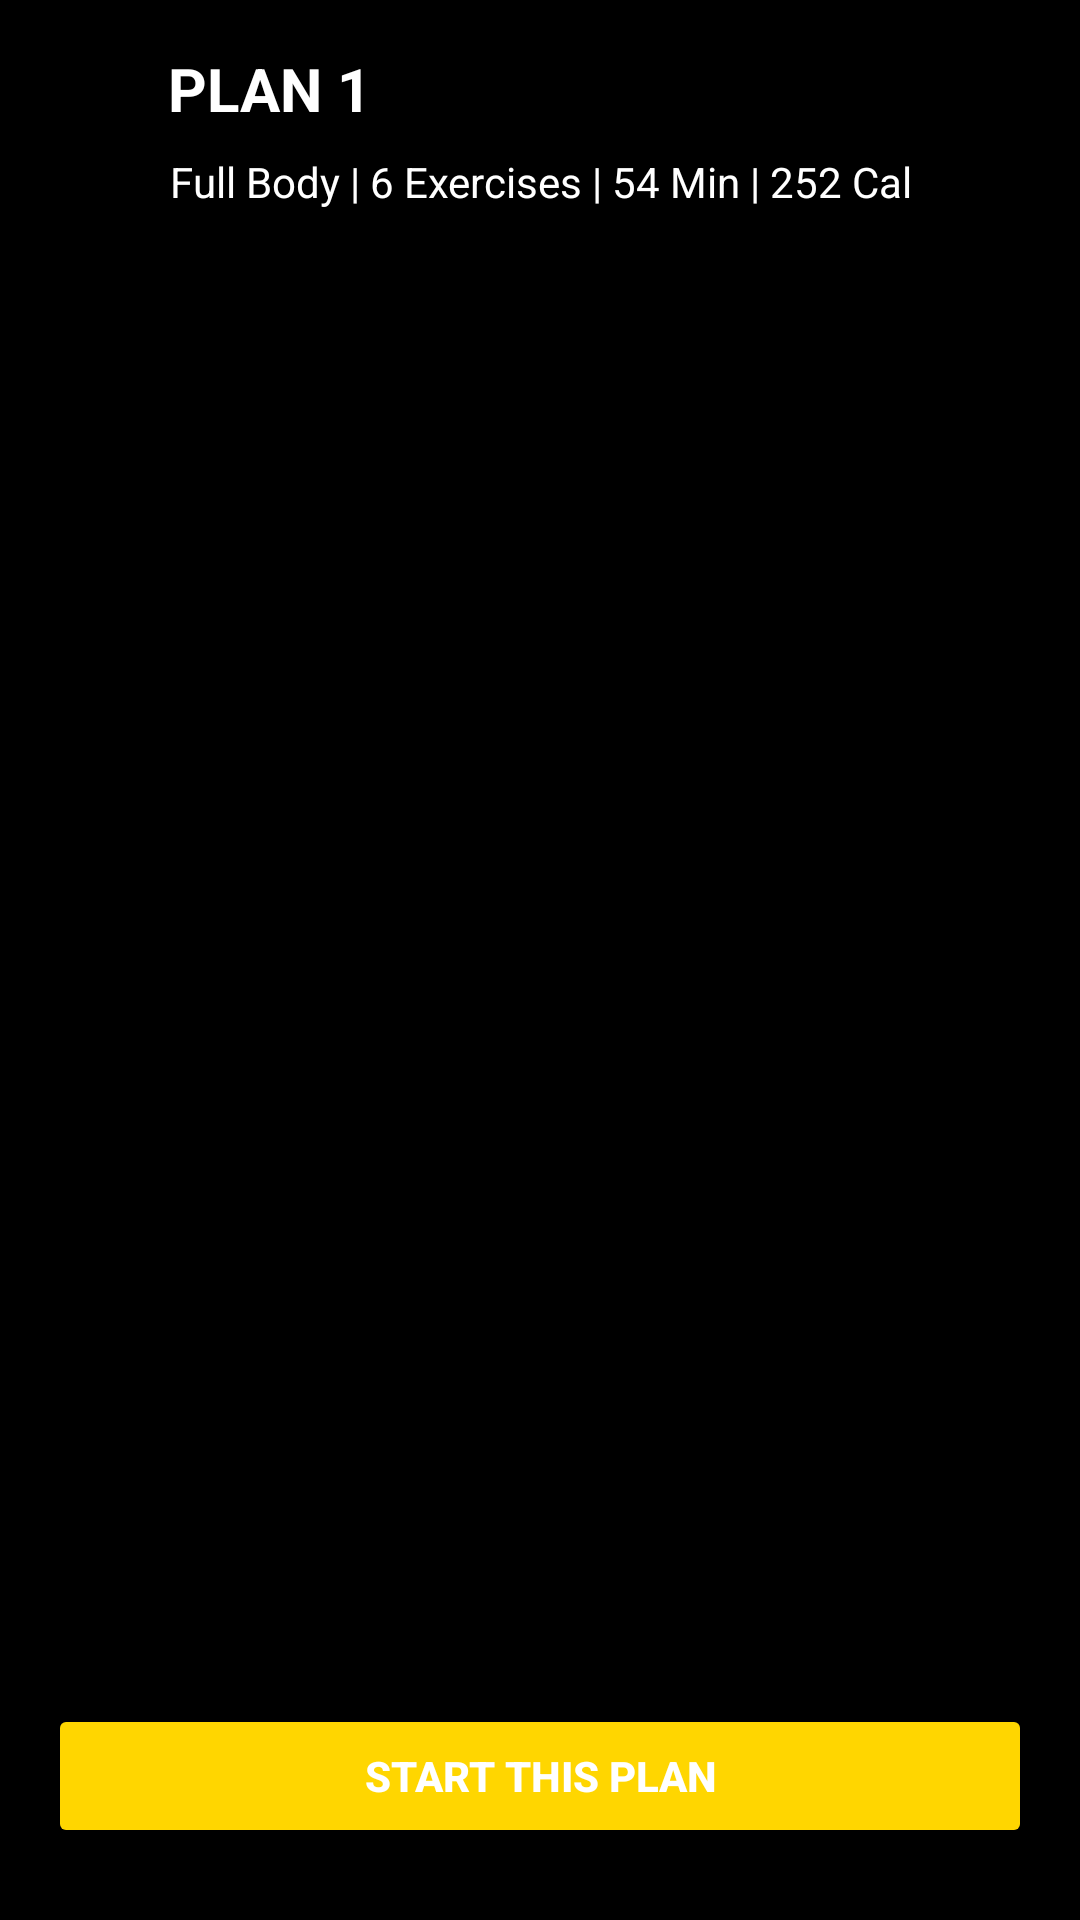

Android layout source for this screen:
<!-- AndroidManifest.xml: application theme Theme.Gym -->
<!-- res/layout/activity_plan_detail.xml -->
<LinearLayout xmlns:android="http://schemas.android.com/apk/res/android"
    android:layout_width="match_parent"
    android:layout_height="match_parent"
    android:orientation="vertical"
    android:background="@color/black"
    android:padding="16dp">

    
    <LinearLayout
        android:layout_width="match_parent"
        android:layout_height="wrap_content"
        android:orientation="horizontal"
        android:gravity="center_vertical"
        android:paddingBottom="8dp">

        <ImageView
            android:id="@+id/img_back"
            android:layout_width="24dp"
            android:layout_height="24dp"
            android:src="@drawable/ic_arrow_left"
            android:contentDescription="Back" />

        <TextView
            android:id="@+id/txt_plan_title"
            android:layout_width="wrap_content"
            android:layout_height="wrap_content"
            android:layout_marginStart="16dp"
            android:text="PLAN 1"
            android:textColor="@android:color/white"
            android:textSize="20sp"
            android:textStyle="bold" />
    </LinearLayout>

    
    <TextView
        android:id="@+id/txt_info"
        android:layout_width="match_parent"
        android:layout_height="wrap_content"
        android:gravity="center"
        android:text="Full Body | 6 Exercises | 54 Min | 252 Cal"
    android:textColor="@android:color/white"
    android:textSize="14sp"
    android:layout_marginBottom="8dp"/>

    
    <androidx.recyclerview.widget.RecyclerView
        android:id="@+id/recycler_exercises"
        android:layout_width="match_parent"
        android:layout_height="0dp"
        android:layout_weight="1"
        android:clipToPadding="false" />

    
    <Button
        android:id="@+id/btn_start_plan"
        android:layout_width="match_parent"
        android:layout_height="wrap_content"
        android:text="START THIS PLAN"
        android:textStyle="bold"
        android:textColor="@android:color/white"
        android:backgroundTint="#FFD600"
        android:layout_marginTop="12dp"
        android:layout_marginBottom="8dp"/>
</LinearLayout>
<!-- resources referenced by this layout -->
<resources>
  <color name="black">#FF000000</color>
  <style name="Theme.Gym" parent="Base.Theme.Gym" />
  <style name="Base.Theme.Gym" parent="Theme.Material3.DayNight.NoActionBar">
          
          
      </style>
</resources>
